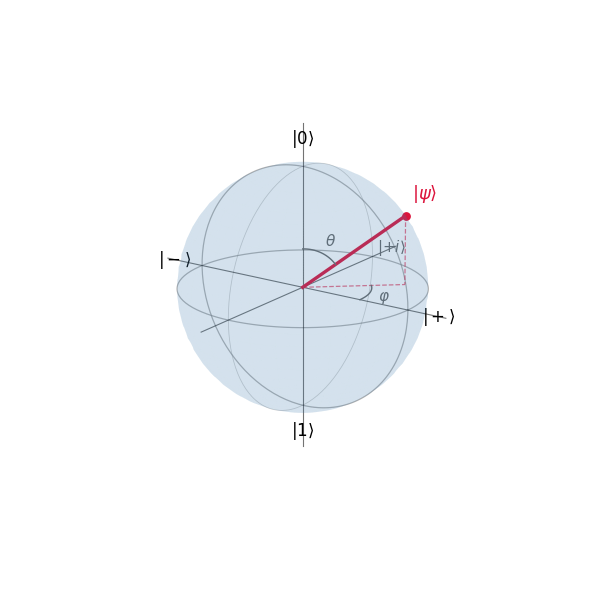

This chart was generated by the following Python code: (Note: this script raises an exception after producing the figure.)
"""Bloch-sphere visualisation of a single qubit, for the dissertation Introduction
(motivating why a qubit is not just a classical bit, before ZX-diagrams and gates
are introduced in the Literature Review). Not tied to any experimental data -- a
standard textbook-style diagram (cf. Nielsen & Chuang Fig. 1.4), drawn fresh here
so it matches this document's figure style/resolution rather than being copied from
elsewhere.

Usage:
    python scripts/plot_bloch_sphere.py
"""

import numpy as np
import matplotlib.pyplot as plt
from mpl_toolkits.mplot3d import proj3d
from mpl_toolkits.mplot3d.art3d import Line3D


def main() -> None:
    fig = plt.figure(figsize=(6, 6))
    ax = fig.add_subplot(111, projection="3d")
    ax.set_box_aspect([1, 1, 1])

    # -- translucent sphere surface --
    u, v = np.mgrid[0:2 * np.pi:60j, 0:np.pi:30j]
    xs = np.cos(u) * np.sin(v)
    ys = np.sin(u) * np.sin(v)
    zs = np.cos(v)
    ax.plot_surface(xs, ys, zs, color="steelblue", alpha=0.12, linewidth=0, shade=False)

    # -- great circles: equator (xy) and one vertical meridian (xz) --
    t = np.linspace(0, 2 * np.pi, 200)
    ax.plot(np.cos(t), np.sin(t), np.zeros_like(t), color="gray", lw=0.9, alpha=0.6)
    ax.plot(np.cos(t), np.zeros_like(t), np.sin(t), color="gray", lw=0.9, alpha=0.6)
    ax.plot(np.zeros_like(t), np.cos(t), np.sin(t), color="gray", lw=0.6, alpha=0.35)

    # -- axes through the sphere --
    axis_len = 1.35
    for vec in ([1, 0, 0], [0, 1, 0], [0, 0, 1]):
        v3 = np.array(vec) * axis_len
        ax.add_artist(Line3D(*zip(-v3, v3), color="black", lw=0.8, alpha=0.55))

    # -- basis-state labels --
    label_kw = dict(fontsize=12, ha="center", va="center")
    ax.text(0, 0, 1.22, r"$|0\rangle$", **label_kw)
    ax.text(0, 0, -1.22, r"$|1\rangle$", **label_kw)
    ax.text(1.28, 0, 0, r"$|+\rangle$", **label_kw)
    ax.text(-1.28, 0, 0, r"$|-\rangle$", **label_kw)
    ax.text(0, 1.28, 0, r"$|{+i}\rangle$", fontsize=11, ha="center", va="center", color="dimgray")

    # -- example state |psi> at (theta, phi) = (55 deg, 40 deg) --
    theta = np.deg2rad(55)
    phi = np.deg2rad(40)
    psi = np.array([np.sin(theta) * np.cos(phi), np.sin(theta) * np.sin(phi), np.cos(theta)])

    ax.add_artist(Line3D(*zip([0, 0, 0], psi), color="crimson", lw=2.4))
    ax.scatter(*psi, color="crimson", s=28, depthshade=False)
    ax.text(psi[0] * 1.18, psi[1] * 1.18, psi[2] * 1.18 + 0.03,
            r"$|\psi\rangle$", color="crimson", fontsize=13, ha="center")

    # -- dashed helper lines showing theta (from +z) and phi (in xy-plane) --
    proj = np.array([psi[0], psi[1], 0])
    ax.add_artist(Line3D(*zip(psi, proj), color="crimson", lw=0.9, ls="--", alpha=0.6))
    ax.add_artist(Line3D(*zip([0, 0, 0], proj), color="crimson", lw=0.9, ls="--", alpha=0.6))
    ax.add_artist(Line3D(*zip([0, 0, 0], [0, 0, psi[2]]), color="gray", lw=0.7, ls=":", alpha=0.5))

    arc_t = np.linspace(0, theta, 30)
    arc_r = 0.32
    ax.plot(arc_r * np.sin(arc_t) * np.cos(phi), arc_r * np.sin(arc_t) * np.sin(phi),
            arc_r * np.cos(arc_t), color="dimgray", lw=1.0)
    ax.text(0.16 * np.cos(phi) + 0.02, 0.16 * np.sin(phi), 0.34, r"$\theta$",
            fontsize=11, color="dimgray")

    arc_p = np.linspace(0, phi, 30)
    ax.plot(0.55 * np.cos(arc_p), 0.55 * np.sin(arc_p), np.zeros_like(arc_p),
            color="dimgray", lw=1.0)
    ax.text(0.62 * np.cos(phi / 2), 0.62 * np.sin(phi / 2), -0.06, r"$\varphi$",
            fontsize=11, color="dimgray")

    ax.set_xlim(-1.35, 1.35)
    ax.set_ylim(-1.35, 1.35)
    ax.set_zlim(-1.35, 1.35)
    ax.set_axis_off()
    ax.view_init(elev=18, azim=-55)

    fig.tight_layout()
    fig.savefig("results/figures/bloch_sphere.png", dpi=300, bbox_inches="tight",
                facecolor="white")
    print("Saved results/figures/bloch_sphere.png")


if __name__ == "__main__":
    main()
